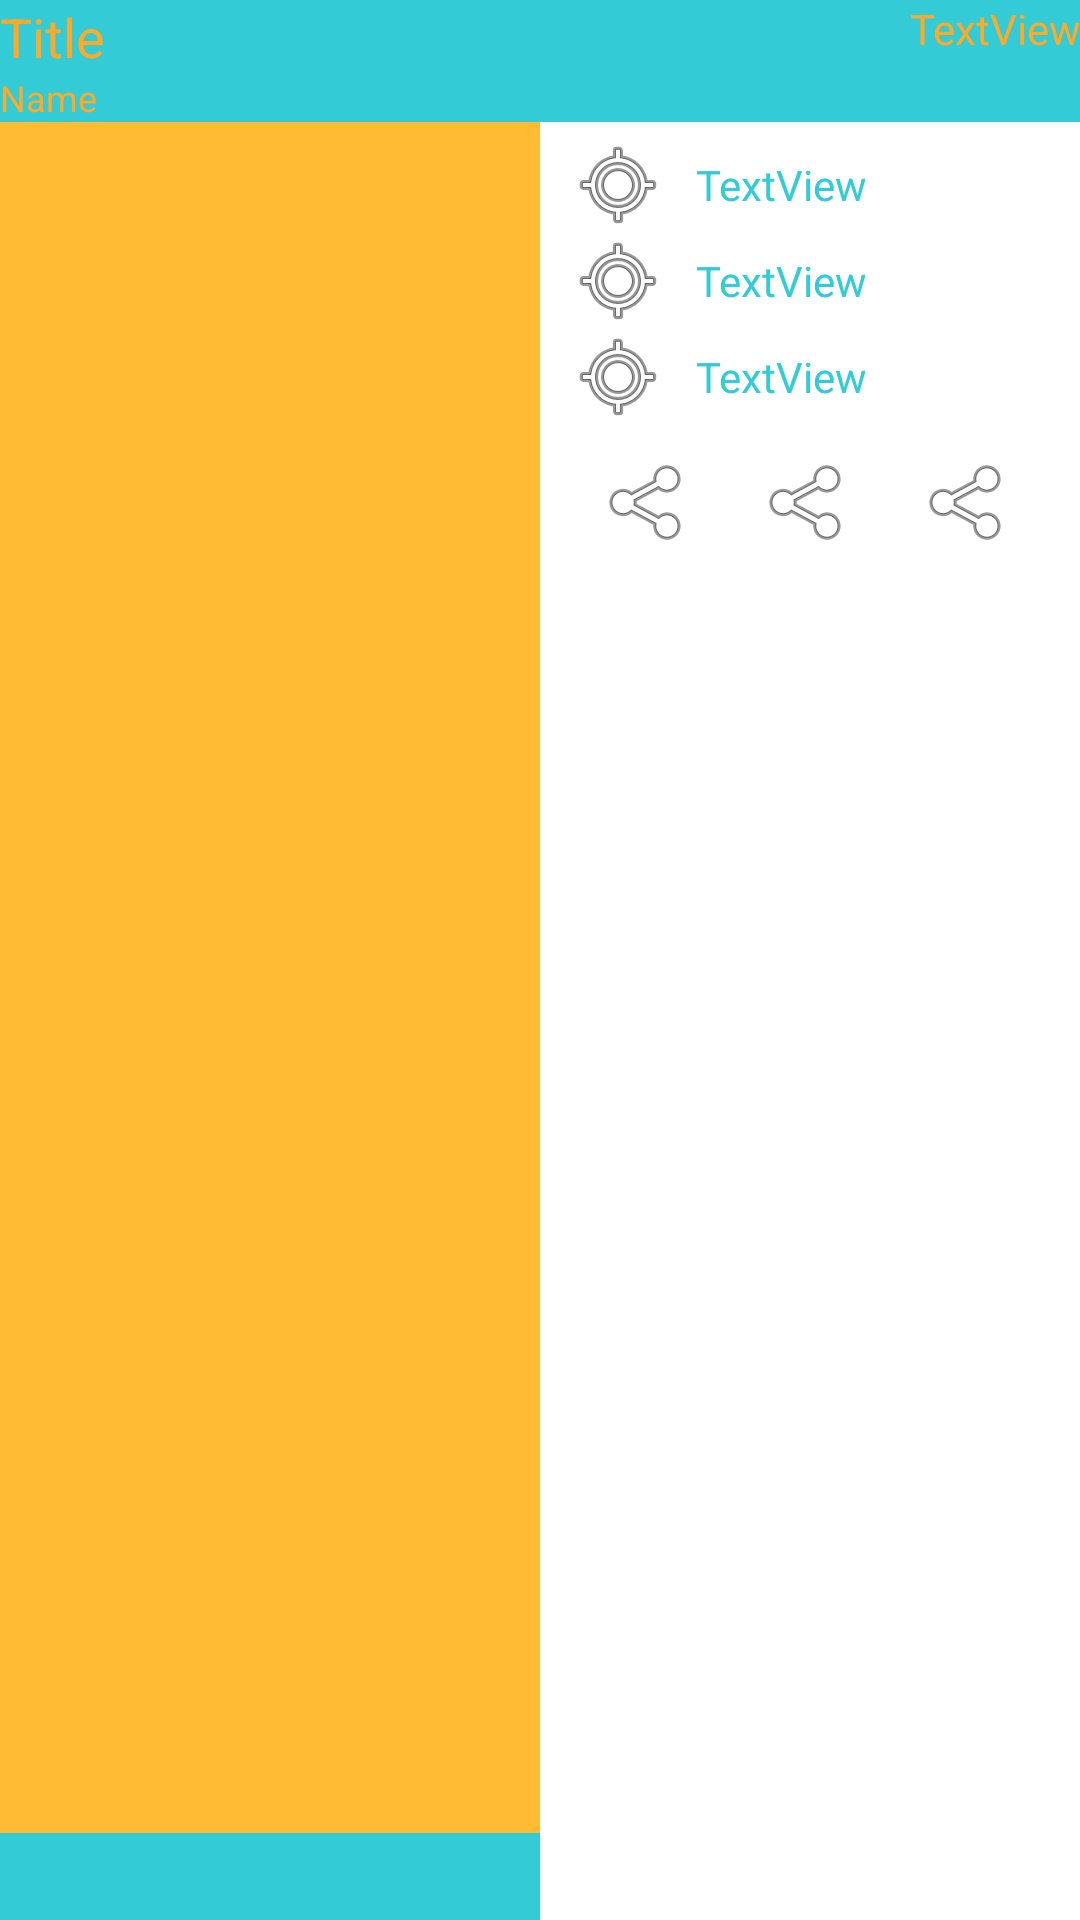

Reconstruct the res/layout file that produces this screen, plus the resources it refers to.
<!-- AndroidManifest.xml: application theme AppTheme -->
<!-- res/layout/deal_recycler_item_breif.xml -->
<?xml version="1.0" encoding="utf-8"?>
<android.support.v7.widget.CardView xmlns:android="http://schemas.android.com/apk/res/android"
    xmlns:app="http://schemas.android.com/apk/res-auto"
    xmlns:tools="http://schemas.android.com/tools"
    android:layout_width="match_parent"
    android:layout_height="wrap_content"
    android:layout_marginBottom="2dp"
    android:layout_marginLeft="8dp"
    android:layout_marginRight="8dp"
    android:layout_marginTop="2dp"
    android:padding="10dp"
    app:cardElevation="2dp"
    app:cardCornerRadius="0dp">

    <LinearLayout
        android:layout_width="match_parent"
        android:layout_height="match_parent"
        android:orientation="vertical">

        <LinearLayout
            android:layout_width="match_parent"
            android:layout_height="wrap_content"
            android:background="@color/colorAccent"
            android:orientation="horizontal">

            <LinearLayout
                android:layout_width="match_parent"
                android:layout_height="wrap_content"
                android:layout_weight="1"
                android:background="@color/colorAccent"
                android:orientation="vertical">

                <TextView
                    android:id="@+id/dealTitle"
                    android:layout_width="match_parent"
                    android:layout_height="wrap_content"
                    android:text="Title"
                    android:textColor="@color/colorPrimary"
                    android:textSize="18sp" />

                <TextView
                    android:id="@+id/dealSubtitle"
                    android:layout_width="match_parent"
                    android:layout_height="wrap_content"
                    android:text="Name"
                    android:textColor="@color/colorPrimary"
                    android:textSize="12sp" />

            </LinearLayout>

            <TextView
                android:id="@+id/dealPoster"
                android:layout_width="match_parent"
                android:layout_height="wrap_content"
                android:layout_weight="1"
                android:gravity="end"
                android:text="TextView"
                android:textColor="@color/colorPrimary" />

        </LinearLayout>

        <LinearLayout
            android:layout_width="match_parent"
            android:layout_height="match_parent"
            android:baselineAligned="false"
            android:orientation="horizontal">

            <FrameLayout
                android:layout_width="match_parent"
                android:layout_height="match_parent"
                android:layout_weight="1">

                <ImageView
                    android:id="@+id/dealImage"
                    android:layout_width="match_parent"
                    android:layout_height="match_parent"
                    app:srcCompat="@android:color/holo_orange_light" />

                <TextView
                    android:id="@+id/dealTags"
                    android:layout_width="match_parent"
                    android:layout_height="wrap_content"
                    android:layout_gravity="bottom"
                    android:background="@color/colorAccent"
                    android:paddingVertical="5dp"
                    android:textColor="@color/colorPrimary"
                    tools:text="Tags: Test Test Tst" />

            </FrameLayout>

            <LinearLayout
                android:layout_width="match_parent"
                android:layout_height="wrap_content"
                android:layout_weight="1"
                android:clipToPadding="false"
                android:dividerPadding="100dp"
                android:orientation="vertical"
                android:paddingBottom="2dp"
                android:paddingHorizontal="10dp"
                android:paddingTop="5dp"
                android:showDividers="none">

                <TextView
                    android:id="@+id/dealDistance"
                    android:layout_width="match_parent"
                    android:layout_height="wrap_content"
                    android:layout_gravity="center"
                    android:drawableLeft="@android:drawable/ic_menu_mylocation"
                    android:drawablePadding="10dp"
                    android:drawableStart="@android:drawable/ic_menu_mylocation"
                    android:gravity="left|center_vertical"
                    android:text="TextView" />

                <TextView
                    android:id="@+id/dealFavorites"
                    android:layout_width="match_parent"
                    android:layout_height="wrap_content"
                    android:layout_gravity="center"
                    android:drawableLeft="@android:drawable/ic_menu_mylocation"
                    android:drawablePadding="10dp"
                    android:gravity="left|center_vertical"
                    android:text="TextView" />

                <TextView
                    android:id="@+id/dealShares"
                    android:layout_width="match_parent"
                    android:layout_height="wrap_content"
                    android:layout_gravity="center"
                    android:drawableLeft="@android:drawable/ic_menu_mylocation"
                    android:drawablePadding="10dp"
                    android:gravity="left|center_vertical"
                    android:text="TextView" />

                <LinearLayout
                    android:layout_width="match_parent"
                    android:layout_height="match_parent"
                    android:layout_gravity="bottom"
                    android:orientation="horizontal"
                    android:paddingTop="10dp">

                    <ImageButton
                        android:id="@+id/favoriteBut"
                        android:layout_width="wrap_content"
                        android:layout_height="wrap_content"
                        android:layout_weight="1"
                        android:background="@android:color/transparent"
                        app:srcCompat="@android:drawable/ic_menu_share" />

                    <ImageButton
                        android:id="@+id/bookmarkBut"
                        android:layout_width="wrap_content"
                        android:layout_height="wrap_content"
                        android:layout_weight="1"
                        android:background="@android:color/transparent"
                        app:srcCompat="@android:drawable/ic_menu_share" />

                    <ImageButton
                        android:id="@+id/shareBut"
                        android:layout_width="wrap_content"
                        android:layout_height="wrap_content"
                        android:layout_weight="1"
                        android:background="@android:color/transparent"
                        app:srcCompat="@android:drawable/ic_menu_share" />
                </LinearLayout>

            </LinearLayout>

        </LinearLayout>

    </LinearLayout>

</android.support.v7.widget.CardView>
<!-- resources referenced by this layout -->
<resources>
  <color name="colorAccent">#32cbd6</color>
  <color name="colorPrimary">#ffa927</color>
  <style name="AppTheme" parent="Theme.AppCompat.Light.NoActionBar">
          
          <item name="colorPrimary">@color/colorPrimary</item>
          <item name="colorPrimaryDark">@color/colorPrimaryDark</item>
          <item name="colorAccent">@color/colorAccent</item>
          <item name="android:windowActionBar">false</item>
          <item name="android:textColor">@color/colorAccent</item>
  
      </style>
  <color name="colorPrimaryDark">#827717</color>
</resources>
